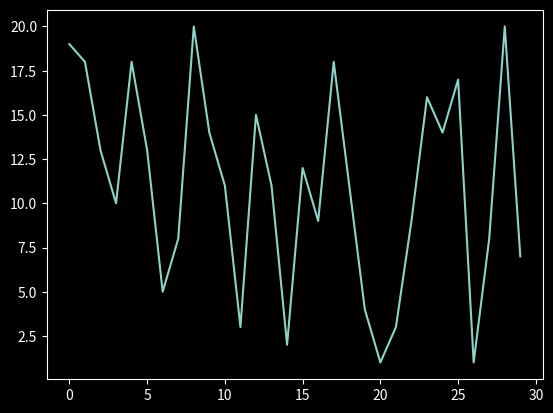
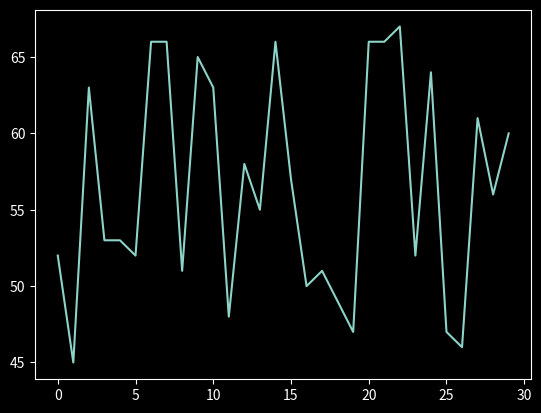

Write Python code to recreate these figures, in order.
import matplotlib.pyplot as plt
import random
from matplotlib import style

# style.use('ggplot')
style.use('dark_background')

x1 = [random.randint(1, 20) for i in range(30)]
x2 = [random.randint(45, 67) for i in range(30)]

plt.figure(1)
plt.plot(x1)

plt.figure(2)
plt.plot(x2)

plt.show()
